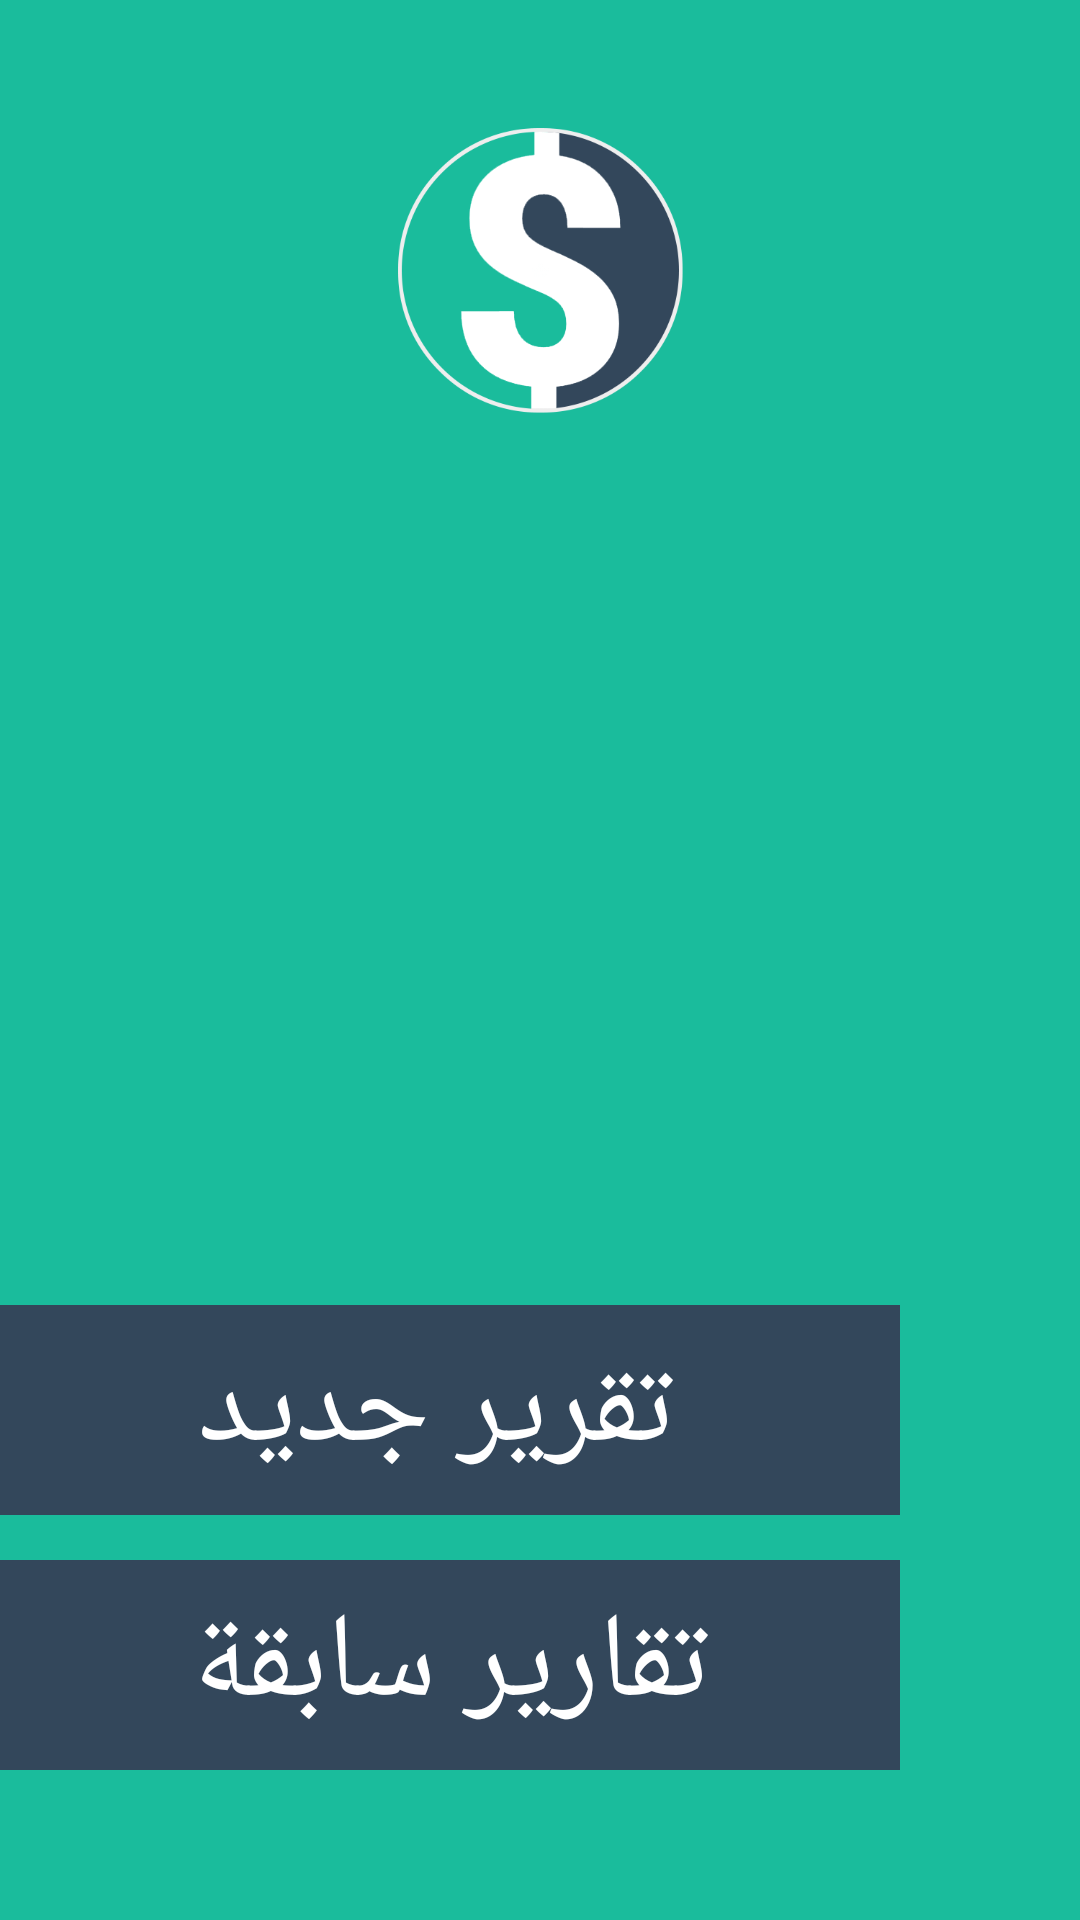

This screen was rendered from an Android layout file. Write that file and the resources it references.
<!-- AndroidManifest.xml: application theme AppTheme -->
<!-- res/layout/reports.xml -->
<?xml version="1.0" encoding="utf-8"?>
<RelativeLayout xmlns:tools="http://schemas.android.com/tools"
    xmlns:android="http://schemas.android.com/apk/res/android"
    android:id="@+id/relative_layout1"
    android:layout_width="match_parent"
    android:layout_height="match_parent"
    android:background="#1abc9c">
    <ImageView
        android:id="@+id/main_logo"
        android:layout_width="120dp"
        android:layout_height="120dp"
        android:src="@drawable/logo"
        android:layout_marginTop="30dp"
        android:layout_centerHorizontal="true"
        android:contentDescription="Image"/>
    <RelativeLayout
        android:id="@+id/intro_container"
        android:layout_width="match_parent"
        android:layout_height="wrap_content"
        android:layout_centerHorizontal="true"
        android:layout_alignParentBottom="true"
        android:layout_marginBottom="50dp">
        <Button
            android:id="@+id/new_report"
            android:layout_width="match_parent"
            android:layout_height="70dp"
            android:layout_marginRight="60dp"
            android:textColor="#ffffff"
            android:textSize="40sp"
            android:background="@drawable/ripple_effect_2"
            android:text="@string/new_report"/>
        <Button
            android:id="@+id/exist_reports"
            android:layout_width="match_parent"
            android:layout_height="70dp"
            android:layout_marginRight="60dp"
            android:textColor="#ffffff"
            android:textSize="40sp"
            android:layout_marginTop="15dp"
            android:background="@drawable/ripple_effect_2"
            android:layout_below="@+id/new_report"
            android:text="@string/exist_reports"/>
    </RelativeLayout>
</RelativeLayout>
<!-- resources referenced by this layout -->
<resources>
  <!-- drawable logo: png bitmap (drawable, 25672 bytes) -->
  <!-- drawable ripple_effect_2 (drawable) -->
  <?xml version="1.0" encoding="utf-8"?>
  <selector xmlns:android="http://schemas.android.com/apk/res/android">
  
      <item android:state_pressed="true">
          <shape android:shape="rectangle">
              <solid android:color="#0f141a" />
          </shape>
      </item>
      <item android:state_focused="true">
          <shape android:shape="rectangle">
              <solid android:color="#33475b" />
          </shape>
      </item>
      <item>
          <shape android:shape="rectangle">
              <solid android:color="#33475b" />
          </shape>
      </item>
  
  </selector>
  <string name="exist_reports">تقارير سابقة</string>
  <string name="new_report"> تقرير جديد</string>
  <style name="AppTheme" parent="android:Theme.Holo.Light.DarkActionBar">
          
      </style>
</resources>
